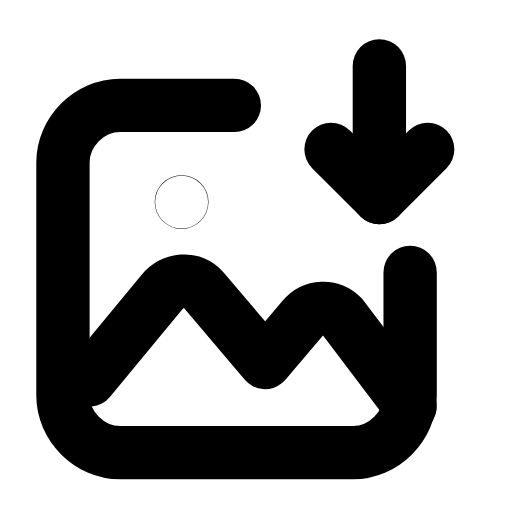
t = 0.00 s
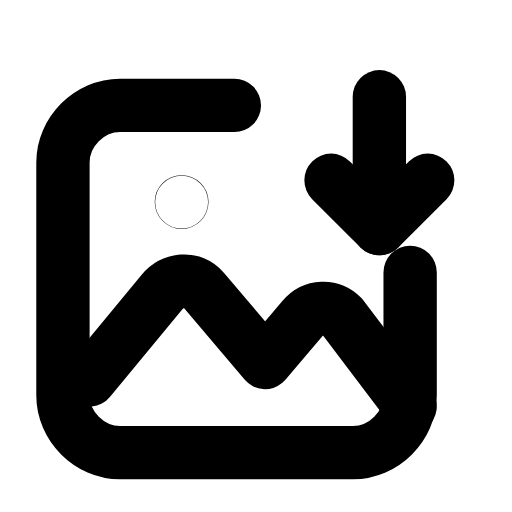
t = 0.25 s
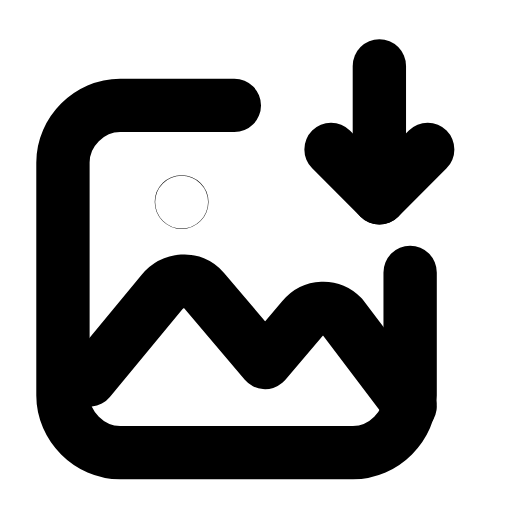
t = 0.50 s
t = 0.73 s: frame unchanged from t = 0.00 s, image omitted
t = 0.99 s: frame unchanged from t = 0.00 s, image omitted
t = 1.25 s: frame unchanged from t = 0.00 s, image omitted

The animated SVG that drew these frames (rendered in a browser with its animation timeline set to each time). Animation: 1 SMIL element (animateTransform=1); one cycle of 1.50 s, repeats indefinitely.

<svg xmlns="http://www.w3.org/2000/svg" width="24" height="24" viewBox="0 0 24 24" fill="none"><g transform="translate(-0.345 0.409) scale(1.03)"><path stroke="currentColor" stroke-width="2.427" stroke-linecap="round" stroke-linejoin="round" fill="none" d="M11 4.4L5.8 4.4C4.4 4.4 3.2 5.6 3.2 7L3.2 17.6C3.2 19 4.4 20.2 5.8 20.2L16.4 20.2C17.8 20.2 19 19 19 17.6L19 12"></path><path stroke="currentColor" stroke-width="2.427" stroke-linecap="round" stroke-linejoin="round" fill="none" d="M4.4 16.9L7.7 12.9C8.2 12.3 9.1 12.2 9.6 12.8L12.4 16.1L14.1 14.1C14.6 13.5 15.4 13.5 15.9 14L19 18.1"></path><circle stroke="currentColor" stroke-width="2.427" stroke-linecap="round" stroke-linejoin="round" fill="none" cx="8.6" cy="8.8" r="0.01"></circle><g><animateTransform attributeName="transform" type="translate" values="0 0;0 0;0 1.7;0 0;0 0;0 0;0 0;0 1.7;0 0;0 0;0 0" keyTimes="0;0.135;0.2475;0.36;0.45;0.6;0.66;0.735;0.81;0.9;1" dur="1.5s" repeatCount="indefinite" calcMode="spline" keySplines="0.16 1 0.3 1;0.16 1 0.3 1;0.16 1 0.3 1;0.16 1 0.3 1;0.16 1 0.3 1;0.16 1 0.3 1;0.16 1 0.3 1;0.16 1 0.3 1;0.16 1 0.3 1;0.16 1 0.3 1"/><line stroke="currentColor" stroke-width="2.427" stroke-linecap="round" stroke-linejoin="round" fill="none" x1="17.6" y1="2.6" x2="17.6" y2="8.6"></line><path stroke="currentColor" stroke-width="2.427" stroke-linecap="round" stroke-linejoin="round" fill="none" d="M15.4 6.4L17.6 8.6L19.8 6.4"></path></g></g></svg>
